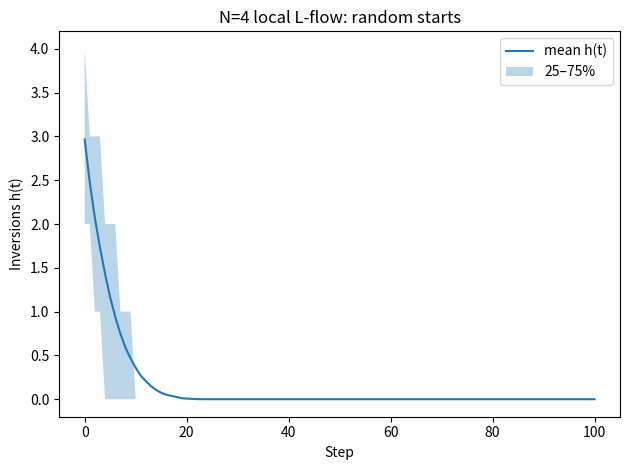
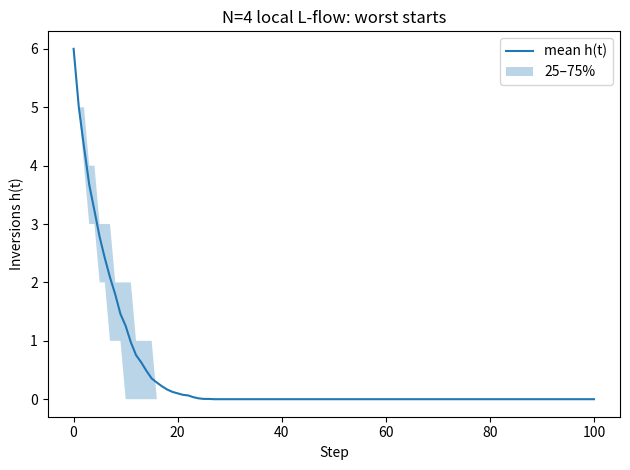
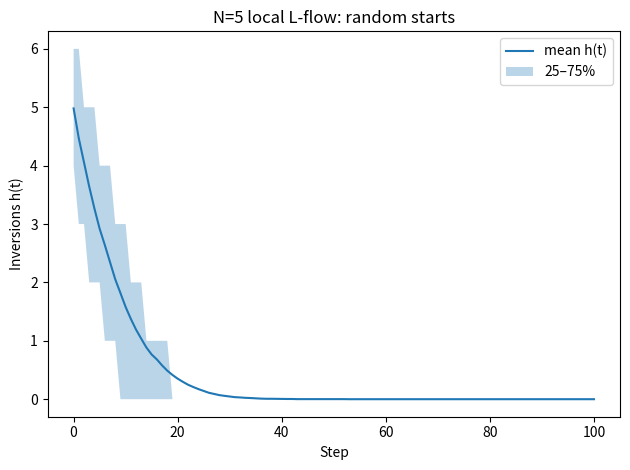
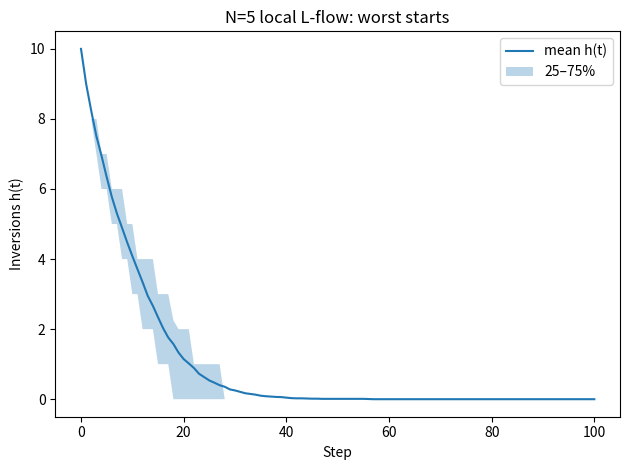

Reproduce these figures in Python, in order. (Note: this script raises an exception after producing the figures.)
import numpy as np

def inversion_count(perm):
    inv = 0
    for i in range(len(perm)):
        for j in range(i+1, len(perm)):
            if perm[i] > perm[j]:
                inv += 1
    return inv

def local_descent_step(perm):
    """Pick a random adjacent pair; swap if it resolves an inversion."""
    N = len(perm)
    k = np.random.randint(0, N-1)
    p = list(perm)
    if p[k] > p[k+1]:
        p[k], p[k+1] = p[k+1], p[k]
    return tuple(p)

def simulate_h_flow(N, trials=500, steps=80, start="random", seed=0):
    rng = np.random.default_rng(seed)
    H = np.zeros((trials, steps+1), dtype=float)
    for t in range(trials):
        if start == "random":
            p = list(range(N))
            rng.shuffle(p)
            p = tuple(p)
        elif start == "worst":
            p = tuple(range(N-1, -1, -1))
        else:
            raise ValueError("start must be 'random' or 'worst'")
        H[t,0] = inversion_count(p)
        for s in range(1, steps+1):
            # one local step per time unit
            p = local_descent_step(p)
            H[t,s] = inversion_count(p)
    return H


import matplotlib.pyplot as plt, os
os.makedirs('./outputs', exist_ok=True)

def plot_h_summary(H, title, outpath):
    t = np.arange(H.shape[1])
    mean_h = H.mean(axis=0)
    q25 = np.quantile(H, 0.25, axis=0)
    q75 = np.quantile(H, 0.75, axis=0)
    plt.figure()
    plt.plot(t, mean_h, label='mean h(t)')
    plt.fill_between(t, q25, q75, alpha=0.3, label='25–75%')
    plt.xlabel('Step')
    plt.ylabel('Inversions h(t)')
    plt.title(title)
    plt.legend()
    plt.tight_layout()
    plt.savefig(outpath, dpi=150)
    plt.close()

for N in [4, 5]:
    H_rand = simulate_h_flow(N, trials=800, steps=100, start='random', seed=123)
    H_worst = simulate_h_flow(N, trials=200, steps=100, start='worst', seed=456)
    plot_h_summary(H_rand, f'N={N} local L-flow: random starts', f'./outputs/N{N}_h_flow_random.png')
    plot_h_summary(H_worst, f'N={N} local L-flow: worst starts', f'./outputs/N{N}_h_flow_worst.png')
print('Saved h(t) plots for N=4 and N=5 into ./outputs')

import networkx as nx
from itertools import permutations

def kt_distance(order):
    # Kendall–Tau distance to identity for a permutation (tuple)
    return inversion_count(order)

def linear_extensions_min_kt(dag_edges, N):
    G = nx.DiGraph()
    G.add_nodes_from(range(N))
    G.add_edges_from(dag_edges)
    assert nx.is_directed_acyclic_graph(G)
    best = None
    for topo in nx.all_topological_sorts(G):
        d = kt_distance(tuple(topo))
        if best is None or d < best:
            best = d
    return best

# Concrete N=4 example DAG and its refinement
N = 4
P_edges = [(0,2), (1,2)]   # 0<2 and 1<2; 3 free
# Compute \tilde H before refinement
H_before = linear_extensions_min_kt(P_edges, N)

# Add a consistent comparability (2,3)
P_refined = P_edges + [(2,3)]
H_after = linear_extensions_min_kt(P_refined, N)
print({'tildeH_before': H_before, '\\tildeH_after': H_after, 'non_increasing?': H_after <= H_before})
